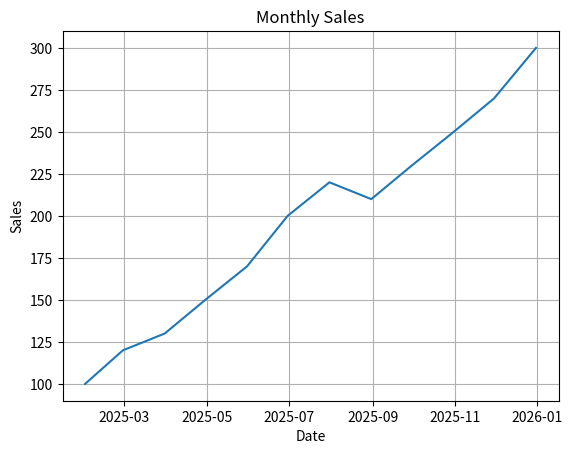
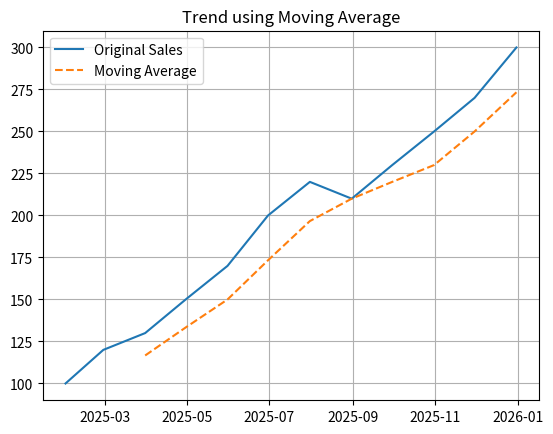

The script that saved these images, in order:
import pandas as pd
import numpy as np
import matplotlib.pyplot as plt

months = pd.date_range(start="2025-01-01", periods=12, freq='ME')

sales = [100, 120, 130, 150, 170, 200, 220, 210, 230, 250, 270, 300]

df = pd.DataFrame({
    'Date': months,
    'Sales': sales
})

df.set_index('Date', inplace=True)

print(df)

plt.figure()
plt.plot(df.index, df['Sales'])
plt.title("Monthly Sales")
plt.xlabel("Date")
plt.ylabel("Sales")
plt.grid()
plt.show()

df['Moving_Avg'] = df['Sales'].rolling(window=3).mean()

plt.figure()
plt.plot(df['Sales'], label="Original Sales")
plt.plot(df['Moving_Avg'], linestyle='--', label="Moving Average")
plt.title("Trend using Moving Average")
plt.legend()
plt.grid()
plt.show()

growth = df['Sales'].iloc[-1] - df['Sales'].iloc[-2]

next_month_sales = df['Sales'].iloc[-1] + growth

print("Predicted Sales for Next Month:", next_month_sales)
